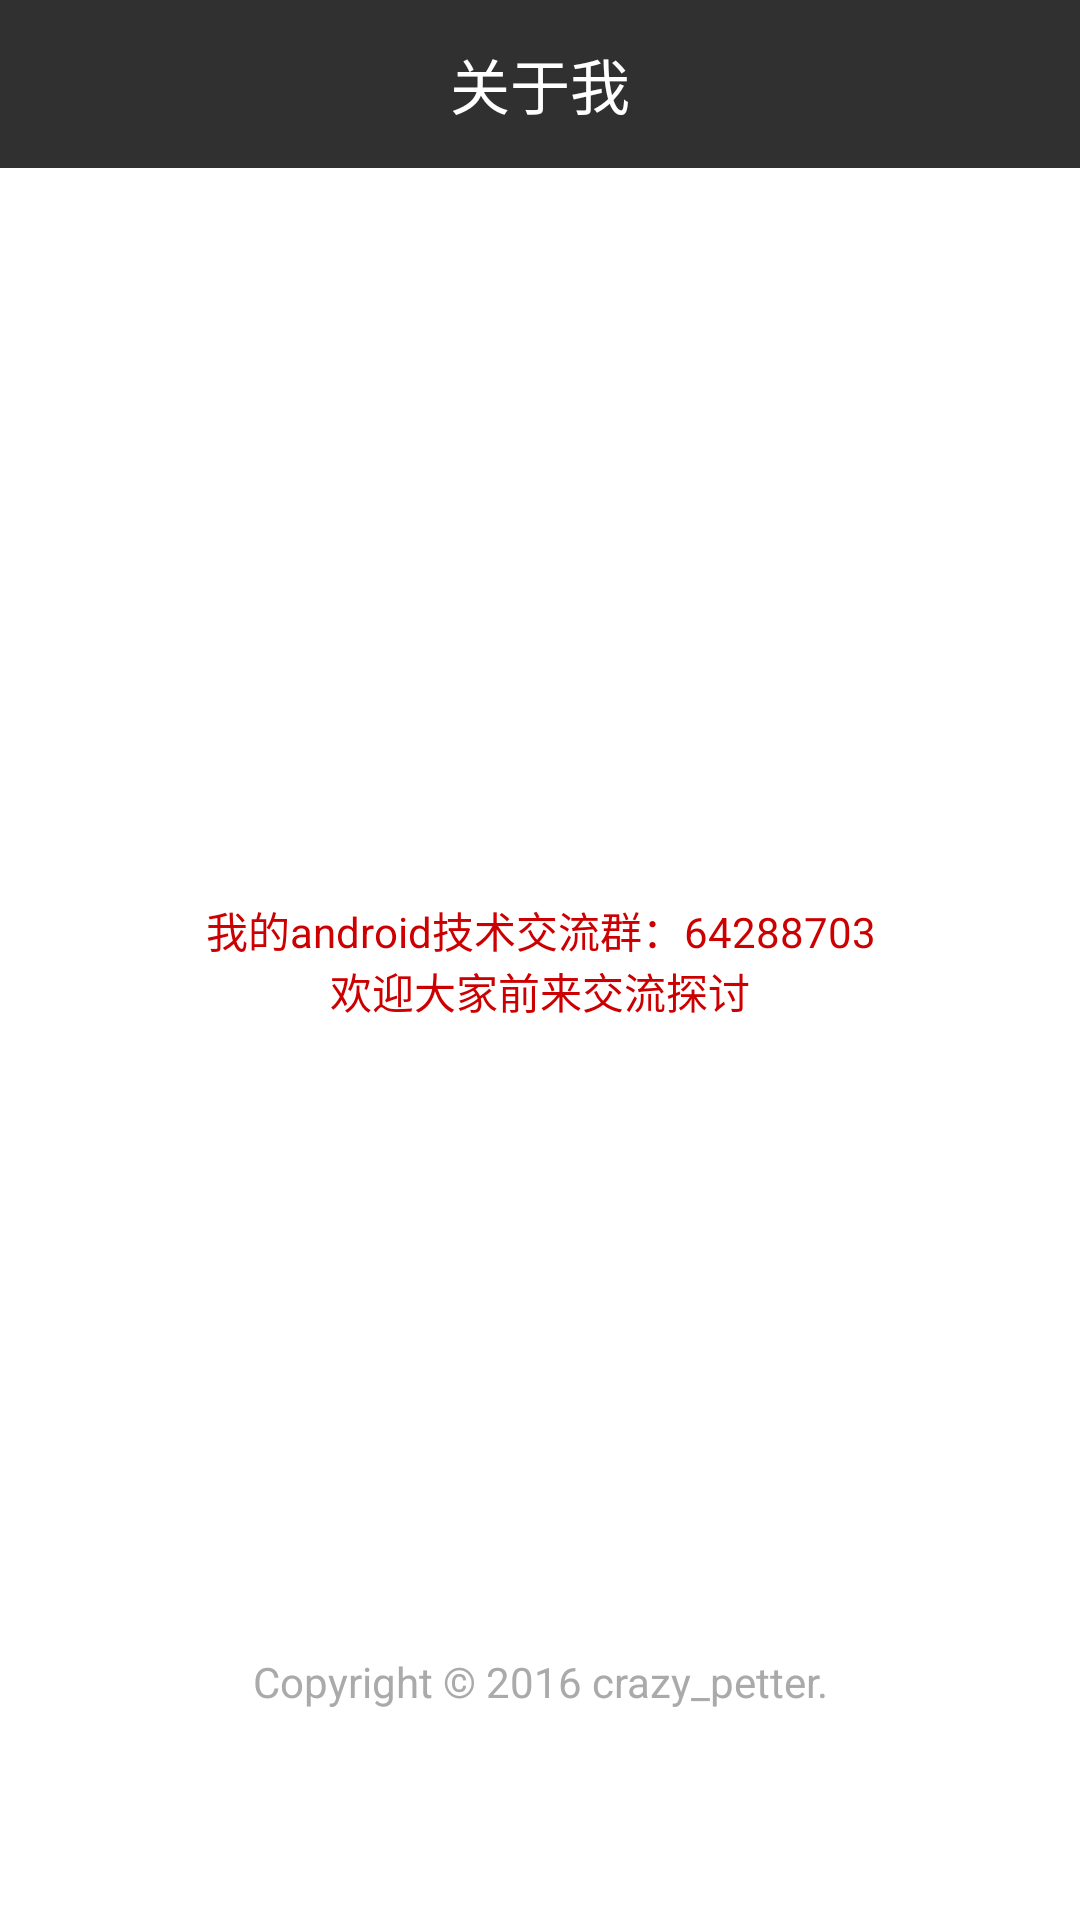

Produce the Android XML layout that renders to this screen, including the resource entries it uses.
<!-- AndroidManifest.xml: application theme AppTheme -->
<!-- res/layout/activity_about.xml -->
<?xml version="1.0" encoding="utf-8"?>
<RelativeLayout
    xmlns:android="http://schemas.android.com/apk/res/android"
    xmlns:tools="http://schemas.android.com/tools"
    android:layout_width="match_parent"
    android:layout_height="match_parent"
    tools:context="com.chenliuliu.toobar.test.activitys.AboutActivity">

    <android.support.v7.widget.Toolbar
        android:id="@+id/toolbar_actionbar"
        xmlns:android="http://schemas.android.com/apk/res/android"
        android:layout_width="match_parent"
        android:layout_height="?actionBarSize"
        android:background="@color/background_material_dark">

        <TextView
            android:id="@+id/toolbar_title"
            style="@style/TextAppearance.AppCompat.Widget.ActionBar.Title"
            android:layout_width="wrap_content"
            android:layout_height="wrap_content"
            android:layout_gravity="center"
            android:text="关于我"/>
    </android.support.v7.widget.Toolbar>


    <TextView
        android:id="@+id/txt_version"
        android:layout_width="match_parent"
        android:layout_height="wrap_content"
        android:layout_alignParentBottom="true"
        android:layout_margin="110dp"
        android:gravity="center"
        android:textColor="@android:color/holo_green_dark"/>

    <TextView
        android:layout_width="match_parent"
        android:layout_height="wrap_content"
        android:layout_centerInParent="true"
        android:gravity="center"
        android:text="@string/aboutme"
        android:textColor="@android:color/holo_red_dark"/>


    <TextView
        android:layout_width="match_parent"
        android:layout_height="wrap_content"
        android:layout_alignParentBottom="true"
        android:layout_margin="70dp"
        android:gravity="center"
        android:text="@string/copyright"
        android:textColor="@android:color/darker_gray"/>

</RelativeLayout>
<!-- resources referenced by this layout -->
<resources>
  <string name="aboutme">我的android技术交流群：64288703\n欢迎大家前来交流探讨</string>
  <string name="copyright">Copyright © 2016 crazy_petter.</string>
  <style name="AppTheme" parent="AppTheme.Base">
      </style>
  <style name="AppTheme.Base" parent="Theme.AppCompat">
          <item name="windowActionBar">false</item>
          <item name="windowNoTitle">true</item>
  
          <item name="colorPrimary">@color/accent_material_dark</item>
          <item name="colorPrimaryDark">@color/background_material_dark</item>
          <item name="android:windowBackground">@color/white</item>
      </style>
  <!-- not gathered from this repository: default colours our renderer supplied (Android Studio template values) -->
  <color name="white">#FFFFFFFF</color>
</resources>
